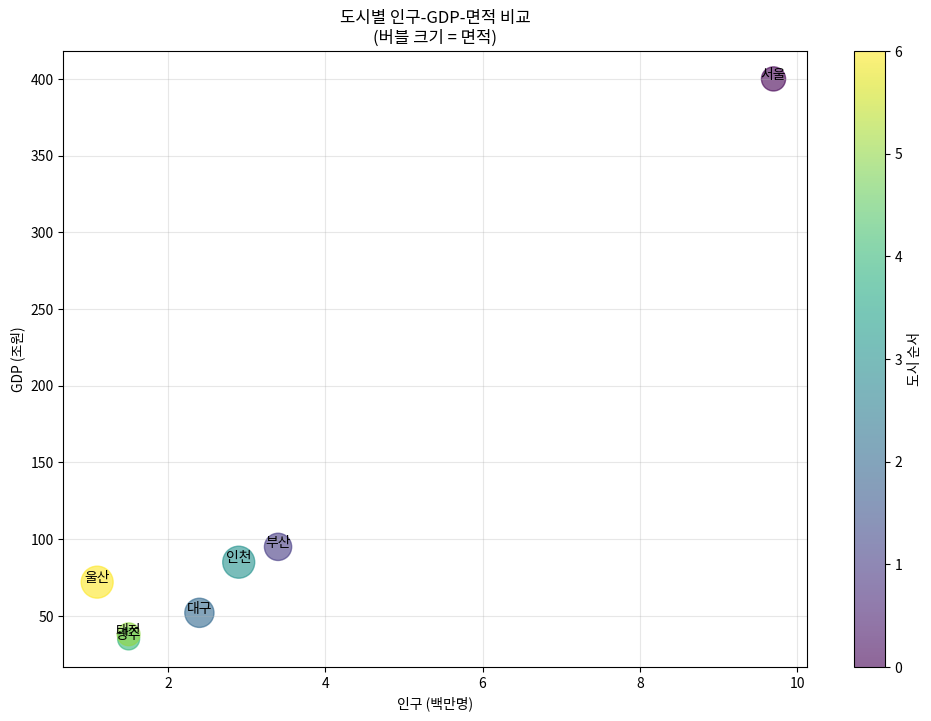

This figure's Python source:
import matplotlib.pyplot as plt
import numpy as np

# 도시별 인구, GDP, 면적
cities = ['서울', '부산', '대구', '인천', '광주', '대전', '울산']
population = [9.7, 3.4, 2.4, 2.9, 1.5, 1.5, 1.1]  # 백만명
gdp = [400, 95, 52, 85, 35, 38, 72]  # 조원
area = [605, 770, 884, 1063, 501, 540, 1061]  # km²

# 버블 크기는 면적에 비례하도록 설정 (너무 크지 않게 적절히 조절)
sizes = [a/2 for a in area]
plt.figure(figsize=(12, 8))
# 산점도 그래프 생성 (버블 차트)
# population: x축 데이터 (인구)
# gdp: y축 데이터 (GDP)
# s=sizes: 버블의 크기 (면적에 비례)
# alpha=0.6: 버블의 투명도
# c=range(len(cities)): 버블 색상 (도시별로 다르게)
# cmap='viridis': 사용할 색상 맵
scatter = plt.scatter(population, gdp, s=sizes, alpha=0.6,
                     c=range(len(cities)), cmap='viridis')

# 각 버블에 도시 이름 표시
for i, city in enumerate(cities):
    # annotate(텍스트, (x좌표, y좌표))
    plt.annotate(city, (population[i], gdp[i]),
                fontsize=10, ha='center') # ha='center': 텍스트 정렬 (가운데)

plt.xlabel('인구 (백만명)') # x축 레이블 설정
plt.ylabel('GDP (조원)') # y축 레이블 설정
plt.title('도시별 인구-GDP-면적 비교\n(버블 크기 = 면적)') # 그래프 제목 설정 (\n으로 줄바꿈)
plt.colorbar(scatter, label='도시 순서') # 색상 바 (컬러맵 설명) 추가
plt.grid(True, alpha=0.3) # 격자 표시 (투명도 설정)
plt.show() # 그래프 표시

# 1인당 GDP 계산
gdp_per_capita = [g/p for g, p in zip(gdp, population)]
print("\n1인당 GDP (억원):")
for city, gpc in zip(cities, gdp_per_capita):
    print(f"{city}: {gpc:.1f}")